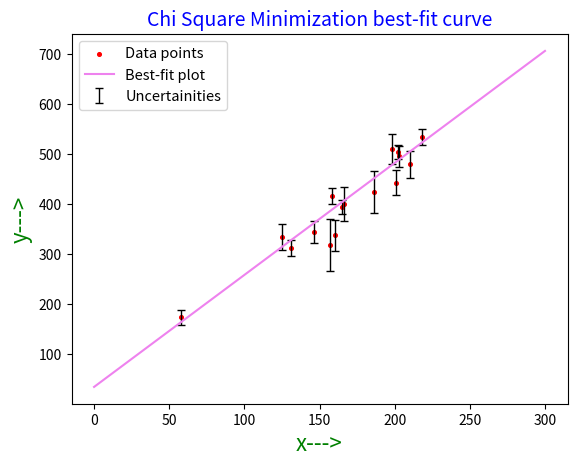

Recreate this plot in Python.
import numpy as np
import matplotlib.pyplot as plt
from scipy.optimize import curve_fit

x_values = np.array([203, 58, 210, 202, 198, 158, 165, 201, 157, 131, 166, 160, 186, 125, 218, 146])
y_values = np.array([495, 173, 479, 504, 510, 416, 393, 442, 317, 311, 400, 337, 423, 334, 533, 344])
y_value_errors = np.array([21, 15, 27, 14, 30, 16, 14, 25, 52, 16, 34, 31, 42, 26, 16, 22])

def line_func(x, m, b):
    return (m * x) + b

popt, pcov = curve_fit(line_func, x_values, y_values, sigma=y_value_errors, absolute_sigma=True, p0=[2.4, 40])
m_opt, b_opt = popt

print('Optimum slope (m) = {0}'.format(m_opt))
print('Optimum intercept (b) = {0}'.format(b_opt))

x_model = np.linspace(0, 300, 50)
y_model = line_func(x_model, m_opt, b_opt)

plt.scatter(x_values, y_values, color='red', s=7, label='Data points')
plt.errorbar(x_values, y_values, y_value_errors, fmt=' ', ecolor='black', elinewidth=1, capsize=3, capthick=1, label='Uncertainities')
plt.plot(x_model, y_model, color='violet', label='Best-fit plot')
plt.title('Chi Square Minimization best-fit curve', color='blue', fontsize=14)
plt.xlabel('x--->', fontsize=16, color='green')
plt.ylabel('y--->', fontsize=16, color='green')

leg = plt.legend(loc='upper left', fontsize=10.5)
for text in leg.get_texts():
 text.set_color("black")

plt.show()